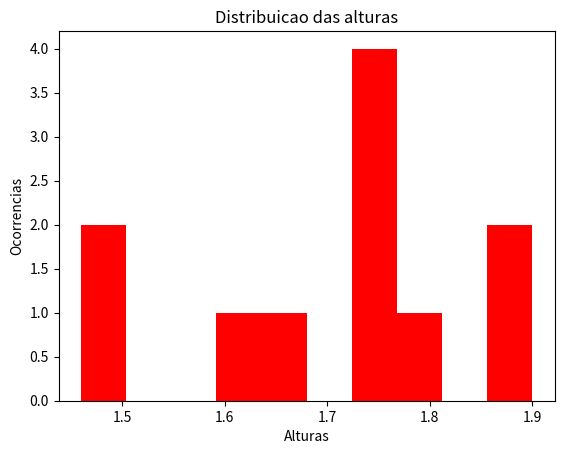

This figure's Python source:
import matplotlib.pyplot as plt
import numpy as np

alturas = np.array([1.75, 1.50, 1.46, 1.65, 1.74, 1.76, 1.80, 1.73, 1.89, 1.90, 1.61])
plt.hist(alturas, color='r')
plt.xlabel('Alturas')
plt.ylabel('Ocorrencias')
plt.title('Distribuicao das alturas')
plt.show()